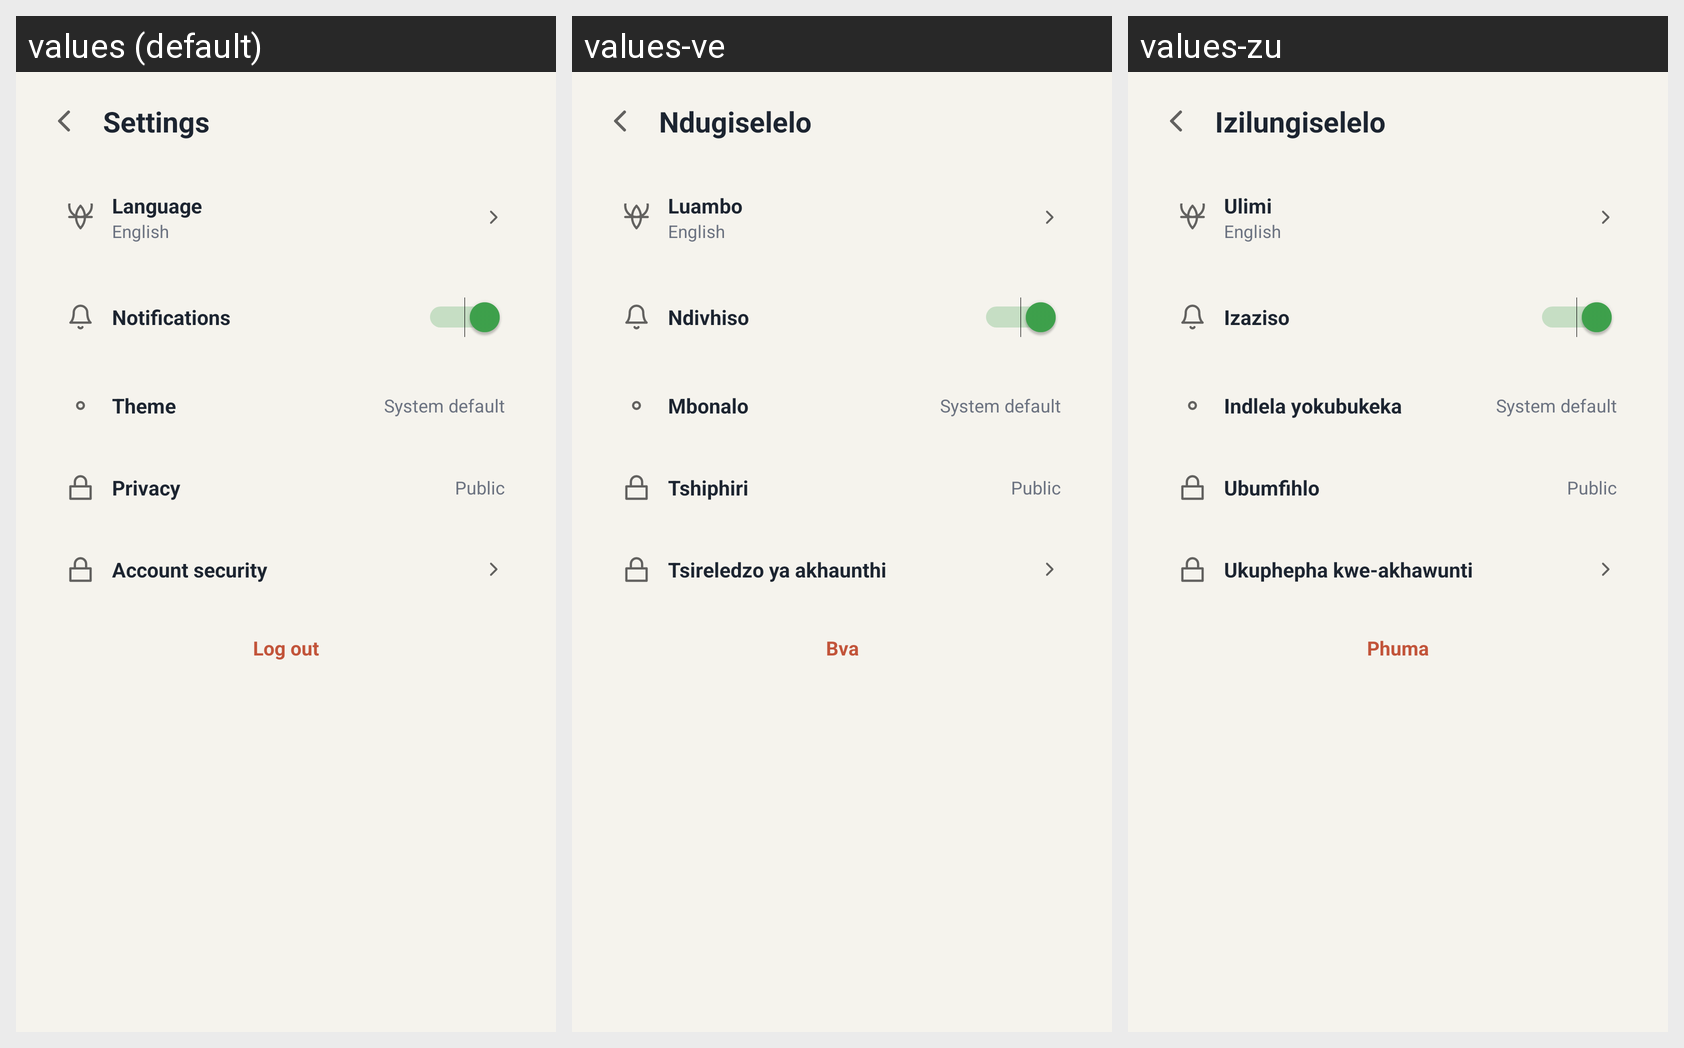

The Android screen above is rendered under several locales of the same app. Produce the string resources it draws, with the default and per-locale values.
Android screen res/layout/activity_settings.xml rendered under 3 locales, left to right: values (default), values-ve, values-zu. Device: Nexus 5 (rendered at 1080×1920; each locale shown at half size, 540×960, under a caption strip naming it); theme Theme.StudyHubSA.
Strings drawn on this screen, with the default value and each locale's value (text and hints the layout hard-codes, and strings that could not be matched under every locale, appear in the picture but are not listed):

settings_title
  values: Settings
  values-ve: Ndugiselelo
  values-zu: Izilungiselelo

setting_language
  values: Language
  values-ve: Luambo
  values-zu: Ulimi

setting_notifications
  values: Notifications
  values-ve: Ndivhiso
  values-zu: Izaziso

setting_theme
  values: Theme
  values-ve: Mbonalo
  values-zu: Indlela yokubukeka

setting_privacy
  values: Privacy
  values-ve: Tshiphiri
  values-zu: Ubumfihlo

setting_account_security
  values: Account security
  values-ve: Tsireledzo ya akhaunthi
  values-zu: Ukuphepha kwe-akhawunti

action_logout
  values: Log out
  values-ve: Bva
  values-zu: Phuma
